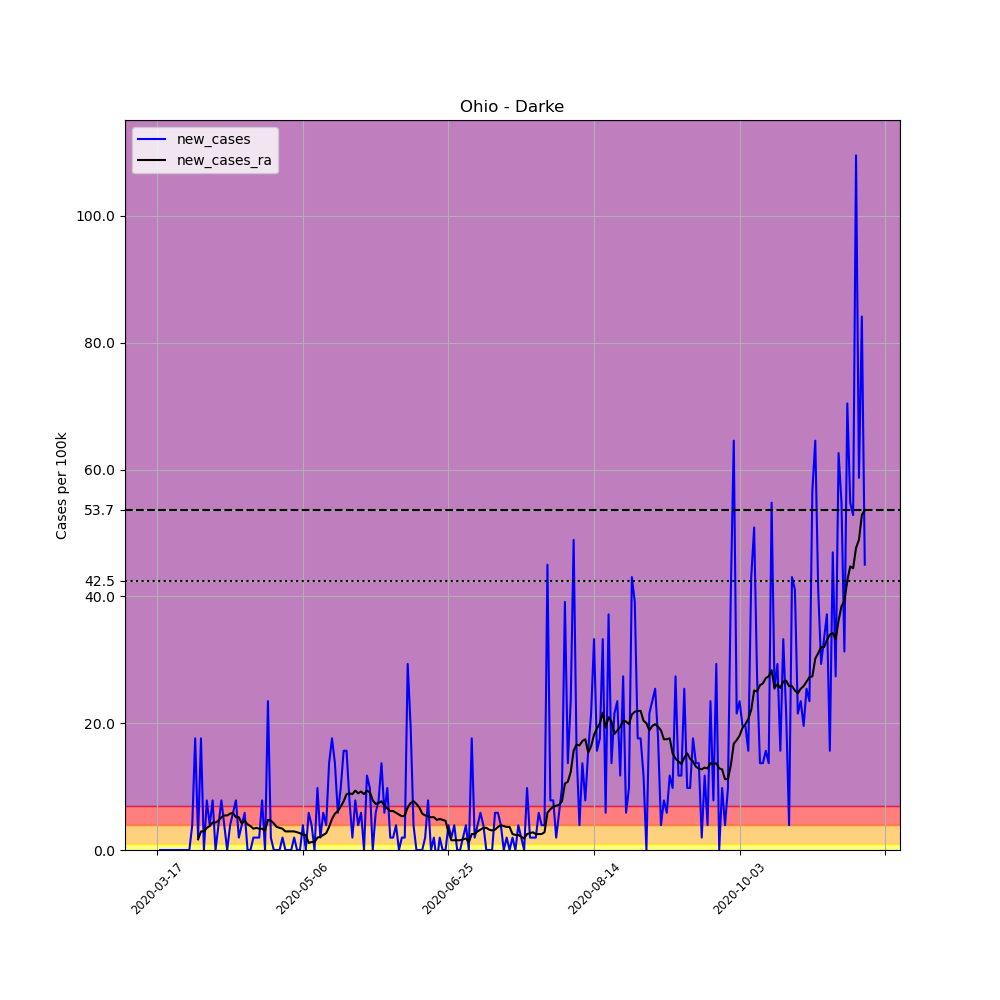

Values plotted in this chart, from the file beside it:
, date, county, state, fips, cases, deaths, COUNTY, STNAME, CTYNAME, POPESTIMATE2019, per_100k, new_cases, new_cases_ra
128821, 2020-03-17, Darke, Ohio, 39037, 1, 0, 37, Ohio, Darke, 51113, 1.956, , 
128822, 2020-03-18, Darke, Ohio, 39037, 1, 0, 37, Ohio, Darke, 51113, 1.956, 0.0, 
128823, 2020-03-19, Darke, Ohio, 39037, 1, 0, 37, Ohio, Darke, 51113, 1.956, 0.0, 
128824, 2020-03-20, Darke, Ohio, 39037, 1, 0, 37, Ohio, Darke, 51113, 1.956, 0.0, 
128825, 2020-03-21, Darke, Ohio, 39037, 1, 0, 37, Ohio, Darke, 51113, 1.956, 0.0, 
128826, 2020-03-22, Darke, Ohio, 39037, 1, 0, 37, Ohio, Darke, 51113, 1.956, 0.0, 
128827, 2020-03-23, Darke, Ohio, 39037, 1, 0, 37, Ohio, Darke, 51113, 1.956, 0.0, 
128828, 2020-03-24, Darke, Ohio, 39037, 1, 0, 37, Ohio, Darke, 51113, 1.956, 0.0, 
128829, 2020-03-25, Darke, Ohio, 39037, 1, 0, 37, Ohio, Darke, 51113, 1.956, 0.0, 
128830, 2020-03-26, Darke, Ohio, 39037, 1, 0, 37, Ohio, Darke, 51113, 1.956, 0.0, 
128831, 2020-03-27, Darke, Ohio, 39037, 1, 0, 37, Ohio, Darke, 51113, 1.956, 0.0, 
128832, 2020-03-28, Darke, Ohio, 39037, 1, 0, 37, Ohio, Darke, 51113, 1.956, 0.0, 
128833, 2020-03-29, Darke, Ohio, 39037, 3, 0, 37, Ohio, Darke, 51113, 5.869, 3.913, 
128834, 2020-03-30, Darke, Ohio, 39037, 12, 0, 37, Ohio, Darke, 51113, 23.48, 17.61, 
128835, 2020-03-31, Darke, Ohio, 39037, 13, 1, 37, Ohio, Darke, 51113, 25.43, 1.956, 1.677
128836, 2020-04-01, Darke, Ohio, 39037, 22, 1, 37, Ohio, Darke, 51113, 43.04, 17.61, 2.935
128837, 2020-04-02, Darke, Ohio, 39037, 22, 1, 37, Ohio, Darke, 51113, 43.04, 0.0, 2.935
128838, 2020-04-03, Darke, Ohio, 39037, 26, 1, 37, Ohio, Darke, 51113, 50.87, 7.826, 3.494
128839, 2020-04-04, Darke, Ohio, 39037, 28, 2, 37, Ohio, Darke, 51113, 54.78, 3.913, 3.773
128840, 2020-04-05, Darke, Ohio, 39037, 32, 4, 37, Ohio, Darke, 51113, 62.61, 7.826, 4.332
128841, 2020-04-06, Darke, Ohio, 39037, 32, 6, 37, Ohio, Darke, 51113, 62.61, 0.0, 4.332
128842, 2020-04-07, Darke, Ohio, 39037, 34, 6, 37, Ohio, Darke, 51113, 66.52, 3.913, 4.612
128843, 2020-04-08, Darke, Ohio, 39037, 38, 7, 37, Ohio, Darke, 51113, 74.35, 7.826, 5.171
128844, 2020-04-09, Darke, Ohio, 39037, 40, 7, 37, Ohio, Darke, 51113, 78.26, 3.913, 5.45
128845, 2020-04-10, Darke, Ohio, 39037, 40, 7, 37, Ohio, Darke, 51113, 78.26, 0.0, 5.45
128846, 2020-04-11, Darke, Ohio, 39037, 42, 8, 37, Ohio, Darke, 51113, 82.17, 3.913, 5.73
128847, 2020-04-12, Darke, Ohio, 39037, 45, 8, 37, Ohio, Darke, 51113, 88.04, 5.869, 5.869
128848, 2020-04-13, Darke, Ohio, 39037, 49, 9, 37, Ohio, Darke, 51113, 95.87, 7.826, 5.171
128849, 2020-04-14, Darke, Ohio, 39037, 50, 10, 37, Ohio, Darke, 51113, 97.82, 1.956, 5.171
128850, 2020-04-15, Darke, Ohio, 39037, 52, 10, 37, Ohio, Darke, 51113, 101.7, 3.913, 4.192
128851, 2020-04-16, Darke, Ohio, 39037, 55, 10, 37, Ohio, Darke, 51113, 107.6, 5.869, 4.612
128852, 2020-04-17, Darke, Ohio, 39037, 55, 10, 37, Ohio, Darke, 51113, 107.6, 0.0, 4.053
128853, 2020-04-18, Darke, Ohio, 39037, 55, 10, 37, Ohio, Darke, 51113, 107.6, 0.0, 3.773
128854, 2020-04-19, Darke, Ohio, 39037, 56, 10, 37, Ohio, Darke, 51113, 109.6, 1.956, 3.354
128855, 2020-04-20, Darke, Ohio, 39037, 57, 11, 37, Ohio, Darke, 51113, 111.5, 1.956, 3.494
128856, 2020-04-21, Darke, Ohio, 39037, 58, 11, 37, Ohio, Darke, 51113, 113.5, 1.956, 3.354
128857, 2020-04-22, Darke, Ohio, 39037, 62, 11, 37, Ohio, Darke, 51113, 121.3, 7.826, 3.354
128858, 2020-04-23, Darke, Ohio, 39037, 62, 12, 37, Ohio, Darke, 51113, 121.3, 0.0, 3.074
128859, 2020-04-24, Darke, Ohio, 39037, 74, 12, 37, Ohio, Darke, 51113, 144.8, 23.48, 4.751
128860, 2020-04-25, Darke, Ohio, 39037, 75, 12, 37, Ohio, Darke, 51113, 146.7, 1.956, 4.612
128861, 2020-04-26, Darke, Ohio, 39037, 75, 13, 37, Ohio, Darke, 51113, 146.7, 0.0, 4.192
128862, 2020-04-27, Darke, Ohio, 39037, 75, 13, 37, Ohio, Darke, 51113, 146.7, 0.0, 3.633
128863, 2020-04-28, Darke, Ohio, 39037, 75, 13, 37, Ohio, Darke, 51113, 146.7, 0.0, 3.494
128864, 2020-04-29, Darke, Ohio, 39037, 76, 14, 37, Ohio, Darke, 51113, 148.7, 1.956, 3.354
128865, 2020-04-30, Darke, Ohio, 39037, 76, 14, 37, Ohio, Darke, 51113, 148.7, 0.0, 2.935
128866, 2020-05-01, Darke, Ohio, 39037, 76, 14, 37, Ohio, Darke, 51113, 148.7, 0.0, 2.935
128867, 2020-05-02, Darke, Ohio, 39037, 76, 14, 37, Ohio, Darke, 51113, 148.7, 0.0, 2.935
128868, 2020-05-03, Darke, Ohio, 39037, 77, 14, 37, Ohio, Darke, 51113, 150.6, 1.956, 2.935
128869, 2020-05-04, Darke, Ohio, 39037, 77, 14, 37, Ohio, Darke, 51113, 150.6, 0.0, 2.795
128870, 2020-05-05, Darke, Ohio, 39037, 77, 14, 37, Ohio, Darke, 51113, 150.6, 0.0, 2.655
128871, 2020-05-06, Darke, Ohio, 39037, 79, 14, 37, Ohio, Darke, 51113, 154.6, 3.913, 2.376
128872, 2020-05-07, Darke, Ohio, 39037, 79, 14, 37, Ohio, Darke, 51113, 154.6, 0.0, 2.376
128873, 2020-05-08, Darke, Ohio, 39037, 82, 14, 37, Ohio, Darke, 51113, 160.4, 5.869, 1.118
128874, 2020-05-09, Darke, Ohio, 39037, 84, 14, 37, Ohio, Darke, 51113, 164.3, 3.913, 1.258
128875, 2020-05-10, Darke, Ohio, 39037, 84, 14, 37, Ohio, Darke, 51113, 164.3, 0.0, 1.258
128876, 2020-05-11, Darke, Ohio, 39037, 89, 14, 37, Ohio, Darke, 51113, 174.1, 9.782, 1.956
128877, 2020-05-12, Darke, Ohio, 39037, 90, 15, 37, Ohio, Darke, 51113, 176.1, 1.956, 2.096
128878, 2020-05-13, Darke, Ohio, 39037, 93, 15, 37, Ohio, Darke, 51113, 181.9, 5.869, 2.376
128879, 2020-05-14, Darke, Ohio, 39037, 95, 16, 37, Ohio, Darke, 51113, 185.9, 3.913, 2.655
128880, 2020-05-15, Darke, Ohio, 39037, 102, 16, 37, Ohio, Darke, 51113, 199.6, 13.7, 3.633
... 184 more rows
